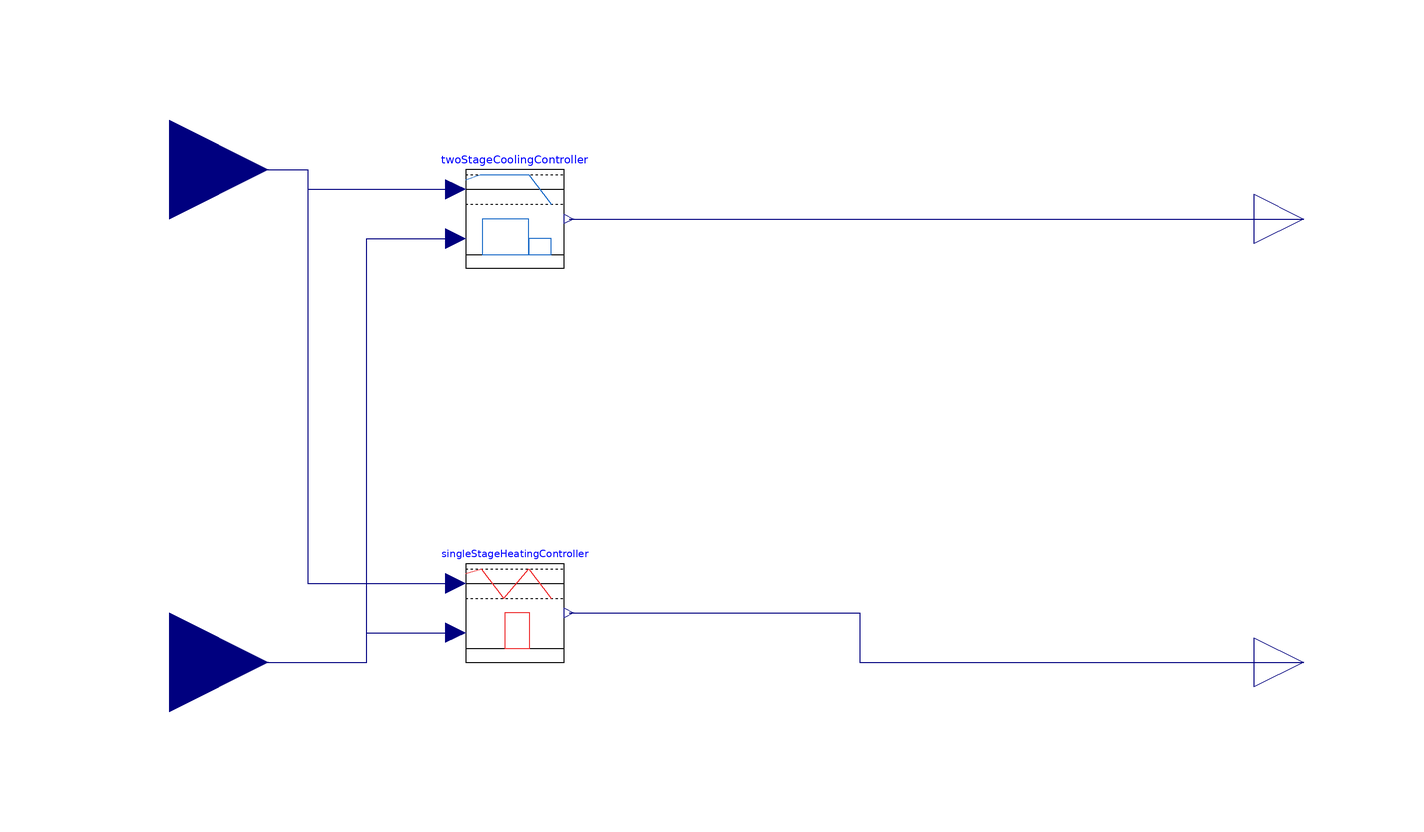

This picture is the connection diagram that the Modelica source below describes through its graphical annotations.

model RTUController
    Modelica.Blocks.Interfaces.RealInput Tset "Temperature setpoint"
      annotation (Placement(transformation(extent={{-140,40},{-100,80}})));
    Modelica.Blocks.Interfaces.RealInput Tmeas "Temperature measured"
      annotation (Placement(transformation(extent={{-140,-60},{-100,-20}})));
    TwoStageCoolingController twoStageCoolingController
      annotation (Placement(transformation(extent={{-60,40},{-40,60}})));
    Modelica.Blocks.Interfaces.RealOutput yCool "Controller output for cooling"
      annotation (Placement(transformation(extent={{100,40},{120,60}})));
    Modelica.Blocks.Interfaces.RealOutput yHeat "Controller output for heating"
      annotation (Placement(transformation(extent={{100,-50},{120,-30}})));
    SingleStageHeatingController singleStageHeatingController
      annotation (Placement(transformation(extent={{-60,-40},{-40,-20}})));
  equation
    connect(Tset, twoStageCoolingController.Tset) annotation (Line(points={{
            -120,60},{-92,60},{-92,56},{-62,56}}, color={0,0,127}));
    connect(Tmeas, twoStageCoolingController.Tmeas) annotation (Line(points={{
            -120,-40},{-80,-40},{-80,46},{-62,46}}, color={0,0,127}));
    connect(twoStageCoolingController.y, yCool)
      annotation (Line(points={{-39,50},{110,50}}, color={0,0,127}));
    connect(Tset, singleStageHeatingController.Tset) annotation (Line(points={{
            -120,60},{-92,60},{-92,-24},{-62,-24}}, color={0,0,127}));
    connect(Tmeas, singleStageHeatingController.Tmeas) annotation (Line(points=
            {{-120,-40},{-80,-40},{-80,-34},{-62,-34}}, color={0,0,127}));
    connect(singleStageHeatingController.y, yHeat) annotation (Line(points={{
            -39,-30},{20,-30},{20,-40},{110,-40}}, color={0,0,127}));
    annotation (Icon(coordinateSystem(preserveAspectRatio=false), graphics={
            Rectangle(
            extent={{-100,100},{100,-100}},
            lineColor={0,0,0},
            fillColor={255,255,255},
            fillPattern=FillPattern.Solid),
          Text(
            extent={{-150,140},{150,100}},
            textString="%name",
            lineColor={0,0,255})}), Diagram(coordinateSystem(
            preserveAspectRatio=false)));
  end RTUController;